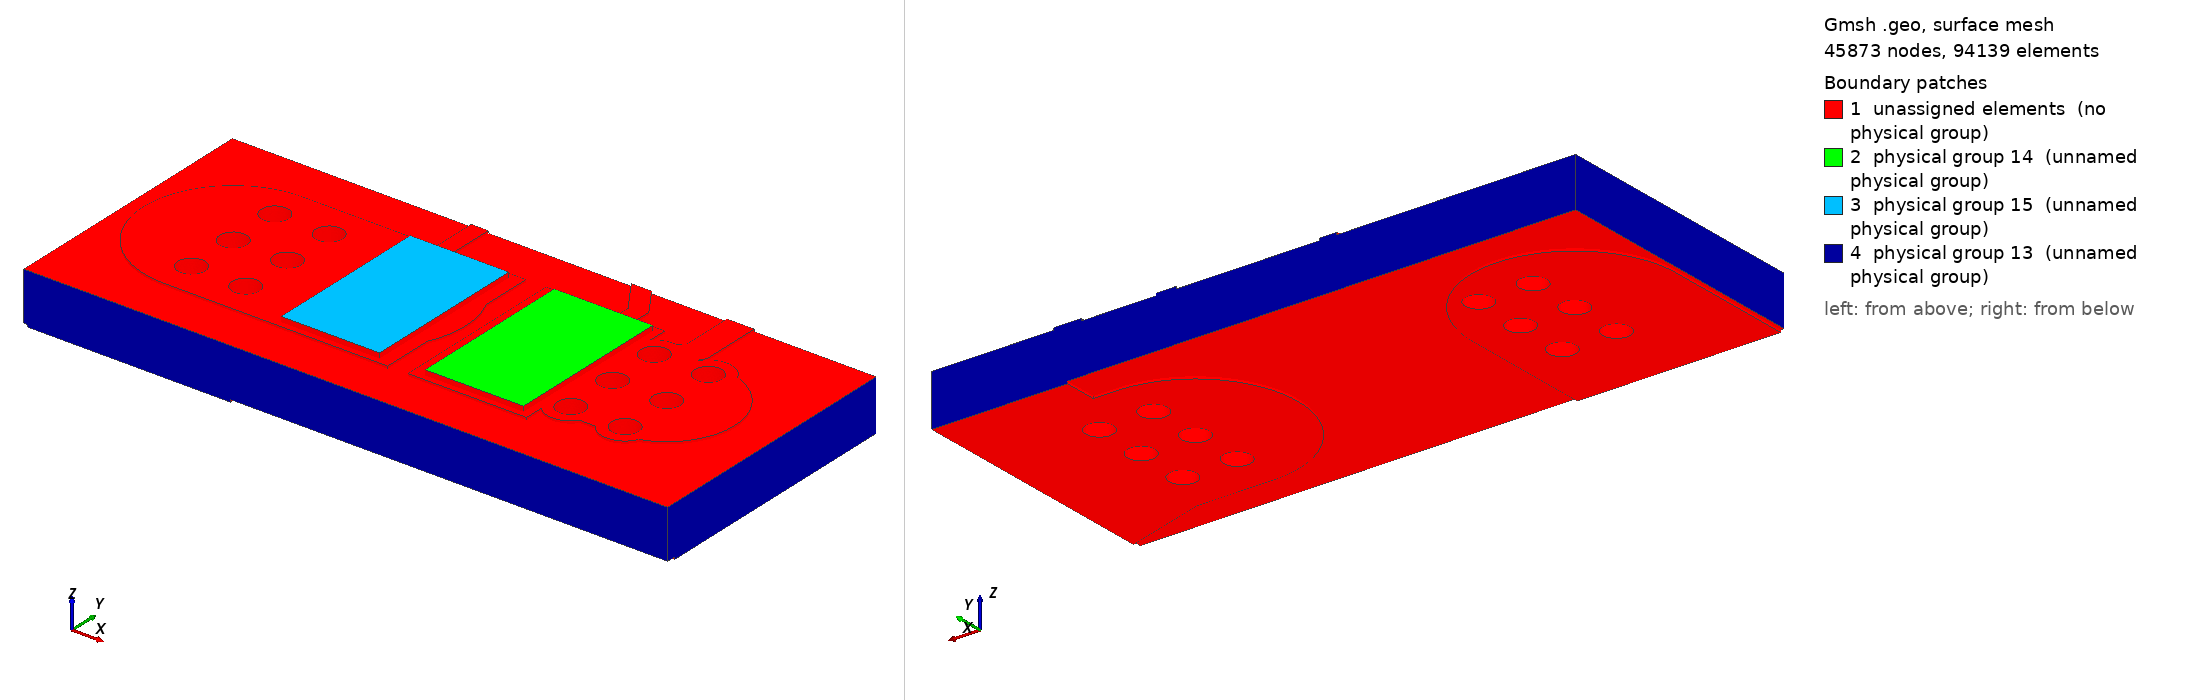

Gmsh geometry script, surface-meshed: 45873 nodes, 94139 surface elements. Boundary patches (legend numbers): 1 unassigned elements (no physical group), 2 physical group 14 (unnamed physical group), 3 physical group 15 (unnamed physical group), 4 physical group 13 (unnamed physical group). Left view from above one corner, right view from below the opposite corner. Legend entries are the model's physical surfaces; 'unassigned elements' are surfaces in no physical group. The drawing asked Gmsh for element sizes between 1% and 20% of the model's largest extent; the script's own settings can give other sizes.

=== local.geo (drawn) ===
SetFactory("OpenCASCADE");
Mesh.MshFileVersion=2.2;
Mesh.ElementOrder=1;
Mesh.CharacteristicLengthMin=0.000005;
Mesh.CharacteristicLengthMax=0.0002;
Mesh.MeshSizeFromCurvature=32;
Mesh.MinimumCirclePoints=32;
Box(100)={0.0783,0.12935,0.00151,0.0035,0.0053,0.00007000000000000001};
Box(101)={0.0742,0.12935,0.00151,0.0035,0.0053,0.00007000000000000001};
Box(102)={0.08070000000000001,0.134825,0.00151,0.002322848466861331,0.0005,0.00007000000000000001};
Rotate {{0,0,1},{0.08070000000000001,0.135075,0},2.164769008666998} {Volume{102};}
Cylinder(103)={0.08070000000000001,0.135075,0.00151,0,0,0.00007000000000000001,0.00025};
Cylinder(104)={0.07940000000000001,0.137,0.00151,0,0,0.00007000000000000001,0.00025};
Box(105)={0.0839,0.13,0.00151,0.0032000000000000028,0.004,0.00007000000000000001};
Rotate {{0,0,1},{0.0839,0.132,0},3.141592653589793} {Volume{105};}
Cylinder(106)={0.0839,0.132,0.00151,0,0,0.00007000000000000001,0.002};
Cylinder(107)={0.08070000000000001,0.132,0.00151,0,0,0.00007000000000000001,0.002};
Box(108)={0.08070000000000001,0.1316,0.00151,0.0032526911934581248,0.0008,0.00007000000000000001};
Rotate {{0,0,1},{0.08070000000000001,0.132,0},0.7853981633974514} {Volume{108};}
Cylinder(109)={0.08070000000000001,0.132,0.00151,0,0,0.00007000000000000001,0.0004};
Cylinder(110)={0.083,0.1343,0.00151,0,0,0.00007000000000000001,0.0004};
Box(111)={0.083,0.13390000000000002,0.00151,0.008699999999999989,0.0008,0.00007000000000000001};
Rotate {{0,0,1},{0.083,0.1343,0},1.5707963267948966} {Volume{111};}
Cylinder(112)={0.083,0.1343,0.00151,0,0,0.00007000000000000001,0.0004};
Cylinder(113)={0.083,0.14300000000000002,0.00151,0,0,0.00007000000000000001,0.0004};
Box(114)={0.08070000000000001,0.13175,0.00151,0.0030749999999999888,0.0005,0.00007000000000000001};
Rotate {{0,0,1},{0.08070000000000001,0.132,0},1.5707963267948966} {Volume{114};}
Cylinder(115)={0.08070000000000001,0.132,0.00151,0,0,0.00007000000000000001,0.00025};
Cylinder(116)={0.08070000000000001,0.135075,0.00151,0,0,0.00007000000000000001,0.00025};
Box(117)={0.07529999999999999,0.13175,0.00151,0.005,0.0005,0.00007000000000000001};
Rotate {{0,0,1},{0.07529999999999999,0.132,0},1.5707963267948966} {Volume{117};}
Cylinder(118)={0.07529999999999999,0.132,0.00151,0,0,0.00007000000000000001,0.00025};
Cylinder(119)={0.07529999999999999,0.137,0.00151,0,0,0.00007000000000000001,0.00025};
Box(120)={0.0711,0.12935,0.00151,0.004200000000000003,0.0053,0.00007000000000000001};
Rotate {{0,0,1},{0.0711,0.132,0},0} {Volume{120};}
Cylinder(121)={0.0711,0.132,0.00151,0,0,0.00007000000000000001,0.00265};
Cylinder(122)={0.07529999999999999,0.132,0.00151,0,0,0.00007000000000000001,0.00265};
Cylinder(123)={0.0823,0.13040000000000002,0.00151,0,0,0.00007000000000000001,0.0007};
Cylinder(124)={0.0839,0.132,0.00151,0,0,0.00007000000000000001,0.0007};
Cylinder(125)={0.0839,0.1336,0.00151,0,0,0.00007000000000000001,0.0007};
Cylinder(126)={0.0839,0.13040000000000002,0.00151,0,0,0.00007000000000000001,0.0007};
Cylinder(127)={0.0823,0.1336,0.00151,0,0,0.00007000000000000001,0.0007};
Cylinder(128)={0.0823,0.132,0.00151,0,0,0.00007000000000000001,0.0007};
Cylinder(129)={0.0727,0.1336,0.00151,0,0,0.00007000000000000001,0.0007};
Cylinder(130)={0.0711,0.13040000000000002,0.00151,0,0,0.00007000000000000001,0.0007};
Cylinder(131)={0.0727,0.132,0.00151,0,0,0.00007000000000000001,0.0007};
Cylinder(132)={0.0711,0.132,0.00151,0,0,0.00007000000000000001,0.0007};
Cylinder(133)={0.0727,0.13040000000000002,0.00151,0,0,0.00007000000000000001,0.0007};
Cylinder(134)={0.0711,0.1336,0.00151,0,0,0.00007000000000000001,0.0007};
cu0[]=BooleanUnion{Volume{100};Delete;}{Volume{101,102,103,104,105,106,107,108,109,110,111,112,113,114,115,116,117,118,119,120,121,122,123,124,125,126,127,128,129,130,131,132,133,134};Delete;};
Box(135)={0.068,0.128,0.00151,0.019,0.008,0.00007000000000000001};
cu0[]=BooleanIntersection{Volume{cu0[]};Delete;}{Volume{135};Delete;};
Cylinder(136)={0.0823,0.13040000000000002,0.00151,0,0,0.00007000000000000001,0.0004};
Cylinder(137)={0.0839,0.132,0.00151,0,0,0.00007000000000000001,0.0004};
Cylinder(138)={0.0839,0.1336,0.00151,0,0,0.00007000000000000001,0.0004};
Cylinder(139)={0.0839,0.13040000000000002,0.00151,0,0,0.00007000000000000001,0.0004};
Cylinder(140)={0.0823,0.1336,0.00151,0,0,0.00007000000000000001,0.0004};
Cylinder(141)={0.0823,0.132,0.00151,0,0,0.00007000000000000001,0.0004};
Cylinder(142)={0.0727,0.1336,0.00151,0,0,0.00007000000000000001,0.0004};
Cylinder(143)={0.0711,0.13040000000000002,0.00151,0,0,0.00007000000000000001,0.0004};
Cylinder(144)={0.0727,0.132,0.00151,0,0,0.00007000000000000001,0.0004};
Cylinder(145)={0.0711,0.132,0.00151,0,0,0.00007000000000000001,0.0004};
Cylinder(146)={0.0727,0.13040000000000002,0.00151,0,0,0.00007000000000000001,0.0004};
Cylinder(147)={0.0711,0.1336,0.00151,0,0,0.00007000000000000001,0.0004};
cu0[]=BooleanDifference{Volume{cu0[]};Delete;}{Volume{136,137,138,139,140,141,142,143,144,145,146,147};Delete;};
Box(148)={0.09,0.1275,0,0.005220153254455275,0.006,0.00007000000000000001};
Rotate {{0,0,1},{0.09,0.1305,0},2.8501358591119264} {Volume{148};}
Cylinder(149)={0.09,0.1305,0,0,0,0.00007000000000000001,0.003};
Cylinder(150)={0.085,0.132,0,0,0,0.00007000000000000001,0.003};
Box(151)={0.085,0.129,0,0.0027000000000000027,0.006,0.00007000000000000001};
Rotate {{0,0,1},{0.085,0.132,0},3.141592653589793} {Volume{151};}
Cylinder(152)={0.085,0.132,0,0,0,0.00007000000000000001,0.003};
Cylinder(153)={0.0823,0.132,0,0,0,0.00007000000000000001,0.003};
Box(154)={0.0711,0.1205,0,0.0085,0.006,0.00007000000000000001};
Rotate {{0,0,1},{0.0711,0.1235,0},1.5707963267948966} {Volume{154};}
Cylinder(155)={0.0711,0.1235,0,0,0,0.00007000000000000001,0.003};
Cylinder(156)={0.0711,0.132,0,0,0,0.00007000000000000001,0.003};
Cylinder(157)={0.0823,0.13040000000000002,0,0,0,0.00007000000000000001,0.0007};
Cylinder(158)={0.0839,0.132,0,0,0,0.00007000000000000001,0.0007};
Cylinder(159)={0.0839,0.1336,0,0,0,0.00007000000000000001,0.0007};
Cylinder(160)={0.0839,0.13040000000000002,0,0,0,0.00007000000000000001,0.0007};
Cylinder(161)={0.0823,0.1336,0,0,0,0.00007000000000000001,0.0007};
Cylinder(162)={0.0823,0.132,0,0,0,0.00007000000000000001,0.0007};
Cylinder(163)={0.0727,0.1336,0,0,0,0.00007000000000000001,0.0007};
Cylinder(164)={0.0711,0.13040000000000002,0,0,0,0.00007000000000000001,0.0007};
Cylinder(165)={0.0727,0.132,0,0,0,0.00007000000000000001,0.0007};
Cylinder(166)={0.0711,0.132,0,0,0,0.00007000000000000001,0.0007};
Cylinder(167)={0.0727,0.13040000000000002,0,0,0,0.00007000000000000001,0.0007};
Cylinder(168)={0.0711,0.1336,0,0,0,0.00007000000000000001,0.0007};
Point(100000)={0.083,0.136,0};
Point(100001)={0.083,0.134624,0};
Point(100002)={0.083019685,0.134556961,0};
Point(100003)={0.083072489,0.134511206,0};
Point(100004)={0.083124,0.1345,0};
Point(100005)={0.08700000000000001,0.1345,0};
Point(100006)={0.08700000000000001,0.136,0};
Line(100000)={100000,100001};
Line(100001)={100001,100002};
Line(100002)={100002,100003};
Line(100003)={100003,100004};
Line(100004)={100004,100005};
Line(100005)={100005,100006};
Line(100006)={100006,100000};
Curve Loop(100000)={100000,100001,100002,100003,100004,100005,100006};Plane Surface(100000)={100000};
zz0[]=Extrude {0,0,0.00007000000000000001} {Surface{100000};};
cu1[]=BooleanUnion{Volume{148};Delete;}{Volume{149,150,151,152,153,154,155,156,157,158,159,160,161,162,163,164,165,166,167,168,zz0[1]};Delete;};
Box(10169)={0.068,0.128,0,0.019,0.008,0.00007000000000000001};
cu1[]=BooleanIntersection{Volume{cu1[]};Delete;}{Volume{10169};Delete;};
Cylinder(10170)={0.0823,0.13040000000000002,0,0,0,0.00007000000000000001,0.0004};
Cylinder(10171)={0.0839,0.132,0,0,0,0.00007000000000000001,0.0004};
Cylinder(10172)={0.0839,0.1336,0,0,0,0.00007000000000000001,0.0004};
Cylinder(10173)={0.0839,0.13040000000000002,0,0,0,0.00007000000000000001,0.0004};
Cylinder(10174)={0.0823,0.1336,0,0,0,0.00007000000000000001,0.0004};
Cylinder(10175)={0.0823,0.132,0,0,0,0.00007000000000000001,0.0004};
Cylinder(10176)={0.0727,0.1336,0,0,0,0.00007000000000000001,0.0004};
Cylinder(10177)={0.0711,0.13040000000000002,0,0,0,0.00007000000000000001,0.0004};
Cylinder(10178)={0.0727,0.132,0,0,0,0.00007000000000000001,0.0004};
Cylinder(10179)={0.0711,0.132,0,0,0,0.00007000000000000001,0.0004};
Cylinder(10180)={0.0727,0.13040000000000002,0,0,0,0.00007000000000000001,0.0004};
Cylinder(10181)={0.0711,0.1336,0,0,0,0.00007000000000000001,0.0004};
cu1[]=BooleanDifference{Volume{cu1[]};Delete;}{Volume{10170,10171,10172,10173,10174,10175,10176,10177,10178,10179,10180,10181};Delete;};
Box(10182)={0.068,0.128,0.00007000000000000001,0.019,0.008,0.0014399999999999999};
Cylinder(10183)={0.0823,0.13040000000000002,0.00007000000000000001,0,0,0.0014399999999999999,0.00042500000000000003};
Cylinder(10184)={0.0839,0.132,0.00007000000000000001,0,0,0.0014399999999999999,0.00042500000000000003};
Cylinder(10185)={0.0839,0.1336,0.00007000000000000001,0,0,0.0014399999999999999,0.00042500000000000003};
Cylinder(10186)={0.0839,0.13040000000000002,0.00007000000000000001,0,0,0.0014399999999999999,0.00042500000000000003};
Cylinder(10187)={0.0823,0.1336,0.00007000000000000001,0,0,0.0014399999999999999,0.00042500000000000003};
Cylinder(10188)={0.0823,0.132,0.00007000000000000001,0,0,0.0014399999999999999,0.00042500000000000003};
Cylinder(10189)={0.0727,0.1336,0.00007000000000000001,0,0,0.0014399999999999999,0.00042500000000000003};
Cylinder(10190)={0.0711,0.13040000000000002,0.00007000000000000001,0,0,0.0014399999999999999,0.00042500000000000003};
Cylinder(10191)={0.0727,0.132,0.00007000000000000001,0,0,0.0014399999999999999,0.00042500000000000003};
Cylinder(10192)={0.0711,0.132,0.00007000000000000001,0,0,0.0014399999999999999,0.00042500000000000003};
Cylinder(10193)={0.0727,0.13040000000000002,0.00007000000000000001,0,0,0.0014399999999999999,0.00042500000000000003};
Cylinder(10194)={0.0711,0.1336,0.00007000000000000001,0,0,0.0014399999999999999,0.00042500000000000003};
fr4[]=BooleanDifference{Volume{10182};Delete;}{Volume{10183,10184,10185,10186,10187,10188,10189,10190,10191,10192,10193,10194};Delete;};
Cylinder(10195)={0.0823,0.13040000000000002,0.00007000000000000001,0,0,0.0014399999999999999,0.00042500000000000003};
Cylinder(10196)={0.0823,0.13040000000000002,0.00007000000000000001,0,0,0.0014399999999999999,0.0004};
bar0[]=BooleanDifference{Volume{10195};Delete;}{Volume{10196};Delete;};
Cylinder(10197)={0.0839,0.132,0.00007000000000000001,0,0,0.0014399999999999999,0.00042500000000000003};
Cylinder(10198)={0.0839,0.132,0.00007000000000000001,0,0,0.0014399999999999999,0.0004};
bar1[]=BooleanDifference{Volume{10197};Delete;}{Volume{10198};Delete;};
Cylinder(10199)={0.0839,0.1336,0.00007000000000000001,0,0,0.0014399999999999999,0.00042500000000000003};
Cylinder(10200)={0.0839,0.1336,0.00007000000000000001,0,0,0.0014399999999999999,0.0004};
bar2[]=BooleanDifference{Volume{10199};Delete;}{Volume{10200};Delete;};
Cylinder(10201)={0.0839,0.13040000000000002,0.00007000000000000001,0,0,0.0014399999999999999,0.00042500000000000003};
Cylinder(10202)={0.0839,0.13040000000000002,0.00007000000000000001,0,0,0.0014399999999999999,0.0004};
bar3[]=BooleanDifference{Volume{10201};Delete;}{Volume{10202};Delete;};
Cylinder(10203)={0.0823,0.1336,0.00007000000000000001,0,0,0.0014399999999999999,0.00042500000000000003};
Cylinder(10204)={0.0823,0.1336,0.00007000000000000001,0,0,0.0014399999999999999,0.0004};
bar4[]=BooleanDifference{Volume{10203};Delete;}{Volume{10204};Delete;};
Cylinder(10205)={0.0823,0.132,0.00007000000000000001,0,0,0.0014399999999999999,0.00042500000000000003};
Cylinder(10206)={0.0823,0.132,0.00007000000000000001,0,0,0.0014399999999999999,0.0004};
bar5[]=BooleanDifference{Volume{10205};Delete;}{Volume{10206};Delete;};
Cylinder(10207)={0.0727,0.1336,0.00007000000000000001,0,0,0.0014399999999999999,0.00042500000000000003};
Cylinder(10208)={0.0727,0.1336,0.00007000000000000001,0,0,0.0014399999999999999,0.0004};
bar6[]=BooleanDifference{Volume{10207};Delete;}{Volume{10208};Delete;};
Cylinder(10209)={0.0711,0.13040000000000002,0.00007000000000000001,0,0,0.0014399999999999999,0.00042500000000000003};
Cylinder(10210)={0.0711,0.13040000000000002,0.00007000000000000001,0,0,0.0014399999999999999,0.0004};
bar7[]=BooleanDifference{Volume{10209};Delete;}{Volume{10210};Delete;};
Cylinder(10211)={0.0727,0.132,0.00007000000000000001,0,0,0.0014399999999999999,0.00042500000000000003};
Cylinder(10212)={0.0727,0.132,0.00007000000000000001,0,0,0.0014399999999999999,0.0004};
bar8[]=BooleanDifference{Volume{10211};Delete;}{Volume{10212};Delete;};
Cylinder(10213)={0.0711,0.132,0.00007000000000000001,0,0,0.0014399999999999999,0.00042500000000000003};
Cylinder(10214)={0.0711,0.132,0.00007000000000000001,0,0,0.0014399999999999999,0.0004};
bar9[]=BooleanDifference{Volume{10213};Delete;}{Volume{10214};Delete;};
Cylinder(10215)={0.0727,0.13040000000000002,0.00007000000000000001,0,0,0.0014399999999999999,0.00042500000000000003};
Cylinder(10216)={0.0727,0.13040000000000002,0.00007000000000000001,0,0,0.0014399999999999999,0.0004};
bar10[]=BooleanDifference{Volume{10215};Delete;}{Volume{10216};Delete;};
Cylinder(10217)={0.0711,0.1336,0.00007000000000000001,0,0,0.0014399999999999999,0.00042500000000000003};
Cylinder(10218)={0.0711,0.1336,0.00007000000000000001,0,0,0.0014399999999999999,0.0004};
bar11[]=BooleanDifference{Volume{10217};Delete;}{Volume{10218};Delete;};
Box(10219)={0.078675,0.129525,0.00158,0.0029,0.00495,0.00015};
Box(10220)={0.074425,0.129525,0.00158,0.0029,0.00495,0.00015};
all[]=BooleanFragments{Volume{cu0[],cu1[],fr4[],bar0[],bar1[],bar2[],bar3[],bar4[],bar5[],bar6[],bar7[],bar8[],bar9[],bar10[],bar11[],10219,10220};Delete;}{};
e=1e-6;
front[]=Volume In BoundingBox{-1,-1,0.00151-e,1,1,0.00158+e};
back[]=Volume In BoundingBox{-1,-1,-e,1,1,0.00007000000000000001+e};
Physical Volume(1)={front[],back[]};
barrels[]={};
bb[]=Volume In BoundingBox{0.081875-e,0.129975-e,0.00007000000000000001-e,0.08272499999999999+e,0.13082500000000002+e,0.00151+e};barrels[]+={bb[]};
bb[]=Volume In BoundingBox{0.08347500000000001-e,0.131575-e,0.00007000000000000001-e,0.08432500000000001+e,0.13242500000000001+e,0.00151+e};barrels[]+={bb[]};
bb[]=Volume In BoundingBox{0.08347500000000001-e,0.133175-e,0.00007000000000000001-e,0.08432500000000001+e,0.134025+e,0.00151+e};barrels[]+={bb[]};
bb[]=Volume In BoundingBox{0.08347500000000001-e,0.129975-e,0.00007000000000000001-e,0.08432500000000001+e,0.13082500000000002+e,0.00151+e};barrels[]+={bb[]};
bb[]=Volume In BoundingBox{0.081875-e,0.133175-e,0.00007000000000000001-e,0.08272499999999999+e,0.134025+e,0.00151+e};barrels[]+={bb[]};
bb[]=Volume In BoundingBox{0.081875-e,0.131575-e,0.00007000000000000001-e,0.08272499999999999+e,0.13242500000000001+e,0.00151+e};barrels[]+={bb[]};
bb[]=Volume In BoundingBox{0.072275-e,0.133175-e,0.00007000000000000001-e,0.073125+e,0.134025+e,0.00151+e};barrels[]+={bb[]};
bb[]=Volume In BoundingBox{0.070675-e,0.129975-e,0.00007000000000000001-e,0.07152499999999999+e,0.13082500000000002+e,0.00151+e};barrels[]+={bb[]};
bb[]=Volume In BoundingBox{0.072275-e,0.131575-e,0.00007000000000000001-e,0.073125+e,0.13242500000000001+e,0.00151+e};barrels[]+={bb[]};
bb[]=Volume In BoundingBox{0.070675-e,0.131575-e,0.00007000000000000001-e,0.07152499999999999+e,0.13242500000000001+e,0.00151+e};barrels[]+={bb[]};
bb[]=Volume In BoundingBox{0.072275-e,0.129975-e,0.00007000000000000001-e,0.073125+e,0.13082500000000002+e,0.00151+e};barrels[]+={bb[]};
bb[]=Volume In BoundingBox{0.070675-e,0.133175-e,0.00007000000000000001-e,0.07152499999999999+e,0.134025+e,0.00151+e};barrels[]+={bb[]};
Physical Volume(2)={barrels[]};
s0[]=Volume In BoundingBox{0.078675-e,0.129525-e,0.00158-e,0.08157500000000001+e,0.134475+e,0.00173+e};Physical Volume(4)={s0[]};
s1[]=Volume In BoundingBox{0.074425-e,0.129525-e,0.00158-e,0.077325+e,0.134475+e,0.00173+e};Physical Volume(5)={s1[]};
substrate[]=all[];substrate[]-={front[],back[],barrels[],s0[],s1[]};Physical Volume(3)={substrate[]};
cuts[]={};
cc[]=Surface In BoundingBox{0.068-e,0.128-e,0-e,0.068+e,0.136+e,0.00158+e};cuts[]+={cc[]};
cc[]=Surface In BoundingBox{0.08700000000000001-e,0.128-e,0-e,0.08700000000000001+e,0.136+e,0.00158+e};cuts[]+={cc[]};
cc[]=Surface In BoundingBox{0.068-e,0.128-e,0-e,0.08700000000000001+e,0.128+e,0.00158+e};cuts[]+={cc[]};
cc[]=Surface In BoundingBox{0.068-e,0.136-e,0-e,0.08700000000000001+e,0.136+e,0.00158+e};cuts[]+={cc[]};
Physical Surface(13)={cuts[]};
heat0[]=Surface In BoundingBox{0.078675-e,0.129525-e,0.00173-e,0.08157500000000001+e,0.134475+e,0.00173+e};Physical Surface(14)={heat0[]};
heat1[]=Surface In BoundingBox{0.074425-e,0.129525-e,0.00173-e,0.077325+e,0.134475+e,0.00173+e};Physical Surface(15)={heat1[]};
Field[1]=Box;Field[1].VIn=0.00005;Field[1].VOut=0.0002;Field[1].XMin=0.074;Field[1].XMax=0.082;Field[1].YMin=0.129;Field[1].YMax=0.135;Field[1].ZMin=0.00141;Field[1].ZMax=0.00173;Field[1].Thickness=0.0003;Background Field=1;
